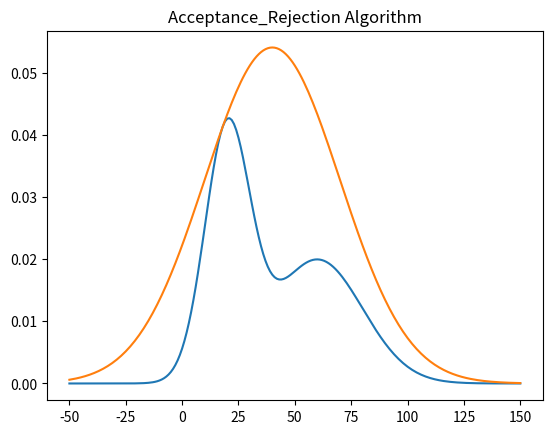

Write Python code to recreate this figure.
# -*- coding: utf-8 -*-
"""Acceptance_Rejection.ipynb

Automatically generated by Colaboratory.

Original file is located at
    https://colab.research.google.com/<link-removed>
"""

import numpy as np
import scipy.stats as st
import seaborn as sns
import matplotlib.pyplot as plt

def f(x):
  return st.norm.pdf(x, loc=20 ,scale=10) + st.norm.pdf(x, loc=60, scale=20)
def g(x):
  return st.norm.pdf(x, loc=40, scale=30)
x = np.arange(-50,151)
a = max(f(x)/g(x))

def AR(iteration=10000):
  samples=[]
  for i in range(iteration):
    z = np.random.normal(40, 30)
    u = np.random.uniform(0, a*g(z))
    if u<=f(z):
      samples.append(z)
  return np.array(samples)

plt.plot(x, f(x))
plt.plot(x, a*g(x))
plt.title('Acceptance_Rejection Algorithm')
plt.show()

np.linspace(0,1,11)

np.arange(0,1,0.1)

